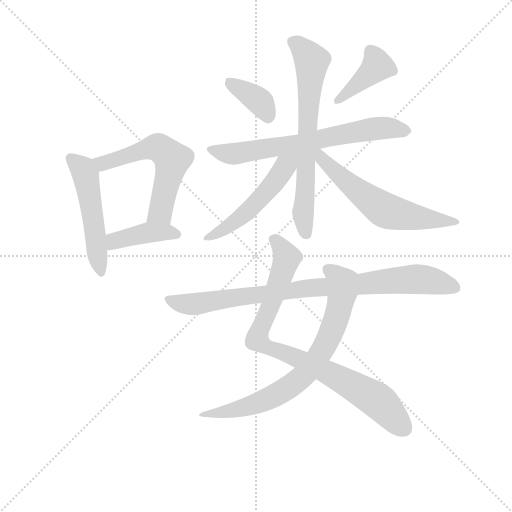
t = 0.00 s
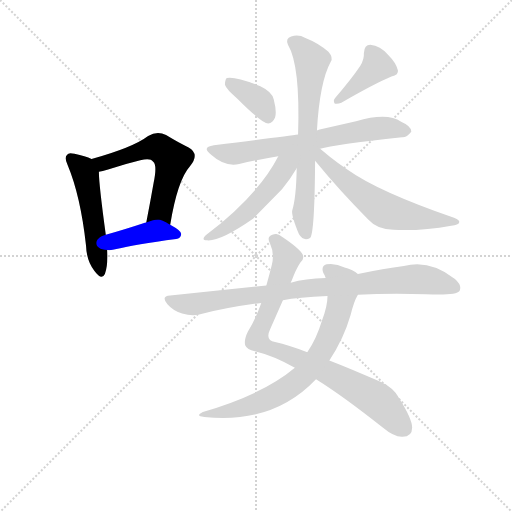
t = 1.79 s
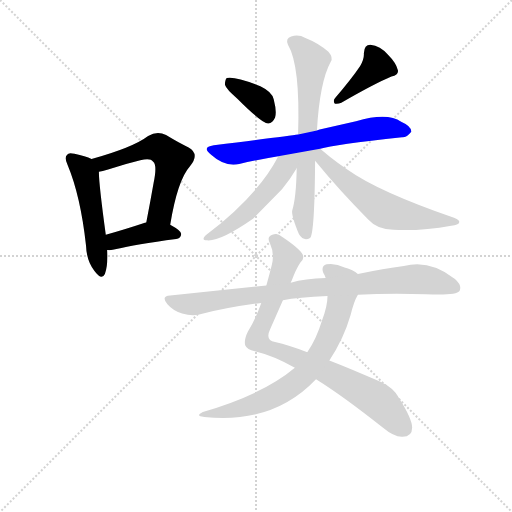
t = 3.58 s
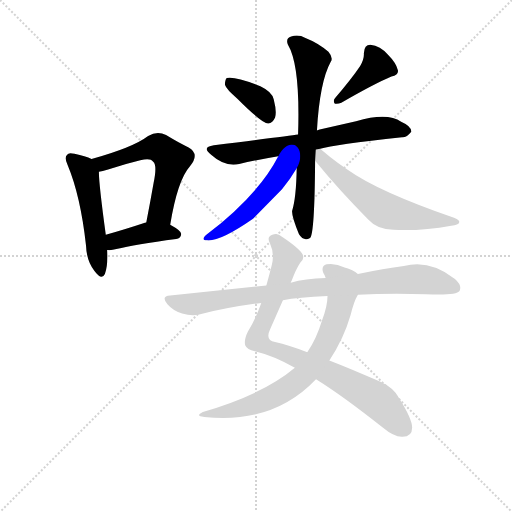
t = 5.36 s
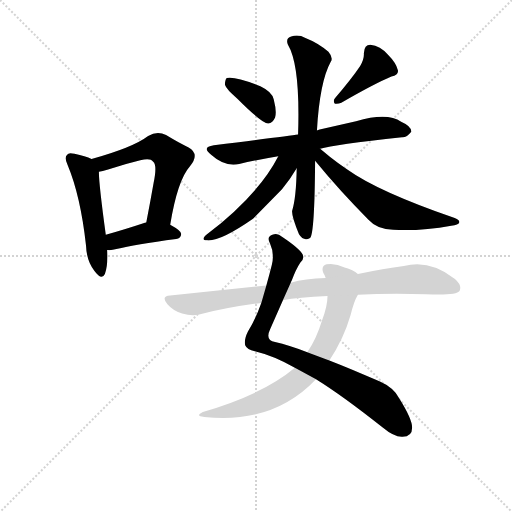
t = 7.15 s
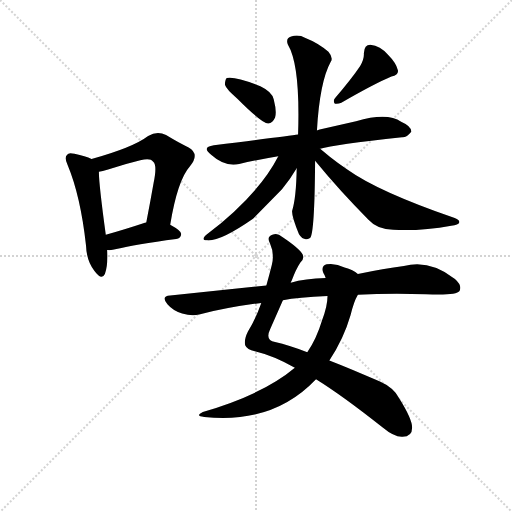
t = 8.94 s

The animated SVG that drew these frames (rendered in a browser with its animation timeline set to each time). Animation: 12 CSS @keyframes rules; one cycle of 8.94 s.

<svg version="1.1" viewBox="0 0 1024 1024" xmlns="http://www.w3.org/2000/svg">
  <g stroke="lightgray" stroke-dasharray="1,1" stroke-width="1" transform="scale(4, 4)">
    <line x1="0" y1="0" x2="256" y2="256"></line>
    <line x1="256" y1="0" x2="0" y2="256"></line>
    <line x1="128" y1="0" x2="128" y2="256"></line>
    <line x1="0" y1="128" x2="256" y2="128"></line>
  </g>
<g transform="scale(0.92, -0.92) translate(60, -900)">
   <style type="text/css">
    @keyframes keyframes0 {
      from {
       stroke: blue;
       stroke-dashoffset: 515;
       stroke-width: 128;
       }
       63% {
       animation-timing-function: step-end;
       stroke: blue;
       stroke-dashoffset: 0;
       stroke-width: 128;
       }
       to {
       stroke: black;
       stroke-width: 1024;
       }
       }
       #make-me-a-hanzi-animation-0 {
         animation: keyframes0 0.669108s both;
         animation-delay: 0.000000s;
         animation-timing-function: linear;
       }
    @keyframes keyframes1 {
      from {
       stroke: blue;
       stroke-dashoffset: 584;
       stroke-width: 128;
       }
       66% {
       animation-timing-function: step-end;
       stroke: blue;
       stroke-dashoffset: 0;
       stroke-width: 128;
       }
       to {
       stroke: black;
       stroke-width: 1024;
       }
       }
       #make-me-a-hanzi-animation-1 {
         animation: keyframes1 0.725260s both;
         animation-delay: 0.669108s;
         animation-timing-function: linear;
       }
    @keyframes keyframes2 {
      from {
       stroke: blue;
       stroke-dashoffset: 410;
       stroke-width: 128;
       }
       57% {
       animation-timing-function: step-end;
       stroke: blue;
       stroke-dashoffset: 0;
       stroke-width: 128;
       }
       to {
       stroke: black;
       stroke-width: 1024;
       }
       }
       #make-me-a-hanzi-animation-2 {
         animation: keyframes2 0.583659s both;
         animation-delay: 1.394368s;
         animation-timing-function: linear;
       }
    @keyframes keyframes3 {
      from {
       stroke: blue;
       stroke-dashoffset: 375;
       stroke-width: 128;
       }
       55% {
       animation-timing-function: step-end;
       stroke: blue;
       stroke-dashoffset: 0;
       stroke-width: 128;
       }
       to {
       stroke: black;
       stroke-width: 1024;
       }
       }
       #make-me-a-hanzi-animation-3 {
         animation: keyframes3 0.555176s both;
         animation-delay: 1.978027s;
         animation-timing-function: linear;
       }
    @keyframes keyframes4 {
      from {
       stroke: blue;
       stroke-dashoffset: 405;
       stroke-width: 128;
       }
       57% {
       animation-timing-function: step-end;
       stroke: blue;
       stroke-dashoffset: 0;
       stroke-width: 128;
       }
       to {
       stroke: black;
       stroke-width: 1024;
       }
       }
       #make-me-a-hanzi-animation-4 {
         animation: keyframes4 0.579590s both;
         animation-delay: 2.533203s;
         animation-timing-function: linear;
       }
    @keyframes keyframes5 {
      from {
       stroke: blue;
       stroke-dashoffset: 685;
       stroke-width: 128;
       }
       69% {
       animation-timing-function: step-end;
       stroke: blue;
       stroke-dashoffset: 0;
       stroke-width: 128;
       }
       to {
       stroke: black;
       stroke-width: 1024;
       }
       }
       #make-me-a-hanzi-animation-5 {
         animation: keyframes5 0.807454s both;
         animation-delay: 3.112793s;
         animation-timing-function: linear;
       }
    @keyframes keyframes6 {
      from {
       stroke: blue;
       stroke-dashoffset: 695;
       stroke-width: 128;
       }
       69% {
       animation-timing-function: step-end;
       stroke: blue;
       stroke-dashoffset: 0;
       stroke-width: 128;
       }
       to {
       stroke: black;
       stroke-width: 1024;
       }
       }
       #make-me-a-hanzi-animation-6 {
         animation: keyframes6 0.815592s both;
         animation-delay: 3.920247s;
         animation-timing-function: linear;
       }
    @keyframes keyframes7 {
      from {
       stroke: blue;
       stroke-dashoffset: 517;
       stroke-width: 128;
       }
       63% {
       animation-timing-function: step-end;
       stroke: blue;
       stroke-dashoffset: 0;
       stroke-width: 128;
       }
       to {
       stroke: black;
       stroke-width: 1024;
       }
       }
       #make-me-a-hanzi-animation-7 {
         animation: keyframes7 0.670736s both;
         animation-delay: 4.735840s;
         animation-timing-function: linear;
       }
    @keyframes keyframes8 {
      from {
       stroke: blue;
       stroke-dashoffset: 605;
       stroke-width: 128;
       }
       66% {
       animation-timing-function: step-end;
       stroke: blue;
       stroke-dashoffset: 0;
       stroke-width: 128;
       }
       to {
       stroke: black;
       stroke-width: 1024;
       }
       }
       #make-me-a-hanzi-animation-8 {
         animation: keyframes8 0.742350s both;
         animation-delay: 5.406576s;
         animation-timing-function: linear;
       }
    @keyframes keyframes9 {
      from {
       stroke: blue;
       stroke-dashoffset: 872;
       stroke-width: 128;
       }
       74% {
       animation-timing-function: step-end;
       stroke: blue;
       stroke-dashoffset: 0;
       stroke-width: 128;
       }
       to {
       stroke: black;
       stroke-width: 1024;
       }
       }
       #make-me-a-hanzi-animation-9 {
         animation: keyframes9 0.959635s both;
         animation-delay: 6.148926s;
         animation-timing-function: linear;
       }
    @keyframes keyframes10 {
      from {
       stroke: blue;
       stroke-dashoffset: 748;
       stroke-width: 128;
       }
       71% {
       animation-timing-function: step-end;
       stroke: blue;
       stroke-dashoffset: 0;
       stroke-width: 128;
       }
       to {
       stroke: black;
       stroke-width: 1024;
       }
       }
       #make-me-a-hanzi-animation-10 {
         animation: keyframes10 0.858724s both;
         animation-delay: 7.108561s;
         animation-timing-function: linear;
       }
    @keyframes keyframes11 {
      from {
       stroke: blue;
       stroke-dashoffset: 886;
       stroke-width: 128;
       }
       74% {
       animation-timing-function: step-end;
       stroke: blue;
       stroke-dashoffset: 0;
       stroke-width: 128;
       }
       to {
       stroke: black;
       stroke-width: 1024;
       }
       }
       #make-me-a-hanzi-animation-11 {
         animation: keyframes11 0.971029s both;
         animation-delay: 7.967285s;
         animation-timing-function: linear;
       }
</style>
<path d="M 139.0 554.5 Q 126.0 560.5 102.0 565.5 Q 89.0 569.5 86.0 563.5 Q 79.0 557.5 87.0 541.5 Q 115.0 474.5 127.0 366.5 Q 128.0 333.5 145.0 311.5 Q 161.0 289.5 168.0 304.5 Q 175.0 323.5 173.0 356.5 L 170.0 389.5 Q 155.0 498.5 155.0 526.5 C 154.0 548.5 154.0 548.5 139.0 554.5 Z" fill="lightgray"></path> 
<path d="M 310.0 411.5 Q 326.0 508.5 353.0 538.5 Q 375.0 565.5 350.0 579.5 Q 329.0 589.5 301.0 606.5 Q 282.0 616.5 262.0 604.5 Q 229.0 579.5 139.0 554.5 C 110.0 546.5 126.0 520.5 155.0 526.5 Q 162.0 527.5 175.0 531.5 Q 212.0 543.5 245.0 551.5 Q 267.0 557.5 273.0 548.5 Q 282.0 541.5 274.0 502.5 Q 267.0 462.5 258.0 416.5 C 252.0 387.5 305.0 381.5 310.0 411.5 Z" fill="lightgray"></path> 
<path d="M 173.0 356.5 Q 182.0 355.5 193.0 358.5 Q 233.0 368.5 323.0 380.5 Q 333.0 381.5 334.0 391.5 Q 334.0 398.5 310.0 411.5 C 285.0 425.5 285.0 425.5 258.0 416.5 Q 257.0 416.5 255.0 415.5 Q 207.0 399.5 170.0 389.5 C 141.0 381.5 143.0 357.5 173.0 356.5 Z" fill="lightgray"></path> 
<path d="M 456.0 685.5 Q 510.0 631.5 523.0 631.5 Q 533.0 632.5 538.0 644.5 Q 542.0 657.5 535.0 684.5 Q 531.0 700.5 506.0 712.5 Q 452.0 734.5 433.0 730.5 Q 429.0 726.5 429.0 715.5 Q 432.0 705.5 456.0 685.5 Z" fill="lightgray"></path> 
<path d="M 723.0 756.5 Q 705.0 729.5 669.0 687.5 Q 663.0 681.5 668.0 674.5 Q 675.0 673.5 682.0 676.5 Q 755.0 718.5 791.0 733.5 Q 807.0 737.5 805.0 747.5 Q 801.0 763.5 783.0 781.5 Q 767.0 799.5 745.0 802.5 Q 732.0 802.5 731.0 784.5 Q 732.0 771.5 723.0 756.5 Z" fill="lightgray"></path> 
<path d="M 636.0 576.5 Q 666.0 585.5 814.0 601.5 Q 824.0 600.5 834.0 613.5 Q 835.0 625.5 812.0 635.5 Q 782.0 656.5 714.0 636.5 L 635.0 618.5 Q 631.0 617.5 629.0 616.5 L 588.0 607.5 Q 567.0 604.5 405.0 584.5 Q 377.0 580.5 399.0 563.5 Q 429.0 536.5 460.0 543.5 Q 497.0 552.5 545.0 560.5 L 636.0 576.5 Z" fill="lightgray"></path> 
<path d="M 629.0 616.5 Q 635.0 721.5 659.0 765.5 Q 665.0 774.5 654.0 787.5 Q 632.0 806.5 604.0 817.5 Q 588.0 826.5 573.0 820.5 Q 560.0 816.5 566.0 802.5 Q 593.0 757.5 588.0 607.5 L 585.0 534.5 Q 584.0 470.5 575.0 441.5 Q 574.0 429.5 590.0 390.5 Q 600.0 374.5 614.0 382.5 Q 624.0 391.5 625.0 550.5 L 629.0 616.5 Z" fill="lightgray"></path> 
<path d="M 545.0 560.5 Q 502.0 476.5 390.0 390.5 Q 375.0 378.5 390.0 377.5 Q 418.0 374.5 490.0 424.5 L 553.0 488.5 Q 572.0 512.5 585.0 534.5 C 609.0 574.5 573.0 612.5 545.0 560.5 Z" fill="lightgray"></path> 
<path d="M 625.0 550.5 Q 680.0 483.5 741.0 422.5 Q 760.0 401.5 795.0 400.5 Q 856.0 397.5 921.0 409.5 Q 937.0 410.5 938.0 415.5 Q 941.0 421.5 927.0 426.5 Q 762.0 483.5 695.0 531.5 Q 676.0 544.5 657.0 559.5 L 636.0 576.5 C 613.0 595.5 603.0 576.5 625.0 550.5 Z" fill="lightgray"></path> 
<path d="M 627.0 75.5 Q 685.0 39.5 772.0 -29.5 Q 797.0 -50.5 815.0 -49.5 Q 836.0 -49.5 836.0 -29.5 Q 836.0 -10.5 807.0 35.5 Q 795.0 57.5 766.0 70.5 Q 705.0 97.5 656.0 116.5 L 608.0 134.5 Q 568.0 149.5 538.0 156.5 Q 516.0 160.5 527.0 183.5 L 555.0 247.5 L 572.0 285.5 Q 573.0 288.5 574.0 289.5 Q 583.0 314.5 593.0 329.5 Q 602.0 336.5 598.0 346.5 Q 592.0 359.5 553.0 385.5 Q 543.0 394.5 532.0 389.5 Q 519.0 385.5 527.0 370.5 Q 537.0 348.5 531.0 324.5 Q 525.0 300.5 519.0 279.5 L 508.0 241.5 Q 495.0 204.5 479.0 179.5 Q 470.0 161.5 473.0 149.5 Q 477.0 139.5 494.0 136.5 Q 536.0 126.5 581.0 100.5 L 627.0 75.5 Z" fill="lightgray"></path> 
<path d="M 581.0 100.5 Q 512.0 42.5 381.0 4.5 Q 363.0 -4.5 384.0 -6.5 Q 534.0 -22.5 627.0 75.5 L 656.0 116.5 Q 687.0 162.5 702.0 214.5 Q 709.0 244.5 718.0 259.5 C 731.0 286.5 734.0 294.5 718.0 304.5 Q 708.0 313.5 689.0 318.5 Q 670.0 328.5 650.0 325.5 Q 637.0 321.5 643.0 306.5 Q 646.0 302.5 648.0 295.5 L 652.0 256.5 Q 652.0 234.5 640.0 203.5 Q 628.0 163.5 608.0 134.5 L 581.0 100.5 Z" fill="lightgray"></path> 
<path d="M 718.0 259.5 Q 784.0 262.5 866.0 260.5 Q 932.0 257.5 939.0 267.5 Q 945.0 279.5 929.0 293.5 Q 874.0 336.5 818.0 321.5 Q 775.0 315.5 718.0 304.5 L 648.0 295.5 Q 603.0 294.5 572.0 285.5 L 519.0 279.5 L 310.0 257.5 Q 289.0 256.5 304.0 238.5 Q 317.0 223.5 336.0 218.5 Q 357.0 212.5 373.0 216.5 Q 437.0 232.5 508.0 241.5 L 555.0 247.5 Q 588.0 253.5 652.0 256.5 L 718.0 259.5 Z" fill="lightgray"></path> 
      <clipPath id="make-me-a-hanzi-clip-0">
      <path d="M 139.0 554.5 Q 126.0 560.5 102.0 565.5 Q 89.0 569.5 86.0 563.5 Q 79.0 557.5 87.0 541.5 Q 115.0 474.5 127.0 366.5 Q 128.0 333.5 145.0 311.5 Q 161.0 289.5 168.0 304.5 Q 175.0 323.5 173.0 356.5 L 170.0 389.5 Q 155.0 498.5 155.0 526.5 C 154.0 548.5 154.0 548.5 139.0 554.5 Z" fill="lightgray"></path>
      </clipPath>
      <path clip-path="url(#make-me-a-hanzi-clip-0)" d="M 95.0 555.5 L 120.0 532.5 L 126.0 518.5 L 157.0 311.5 " fill="none" id="make-me-a-hanzi-animation-0" stroke-dasharray="387 774" stroke-linecap="round"></path>

      <clipPath id="make-me-a-hanzi-clip-1">
      <path d="M 310.0 411.5 Q 326.0 508.5 353.0 538.5 Q 375.0 565.5 350.0 579.5 Q 329.0 589.5 301.0 606.5 Q 282.0 616.5 262.0 604.5 Q 229.0 579.5 139.0 554.5 C 110.0 546.5 126.0 520.5 155.0 526.5 Q 162.0 527.5 175.0 531.5 Q 212.0 543.5 245.0 551.5 Q 267.0 557.5 273.0 548.5 Q 282.0 541.5 274.0 502.5 Q 267.0 462.5 258.0 416.5 C 252.0 387.5 305.0 381.5 310.0 411.5 Z" fill="lightgray"></path>
      </clipPath>
      <path clip-path="url(#make-me-a-hanzi-clip-1)" d="M 150.0 554.5 L 165.0 544.5 L 280.0 579.5 L 315.0 553.5 L 289.0 439.5 L 265.0 422.5 " fill="none" id="make-me-a-hanzi-animation-1" stroke-dasharray="456 912" stroke-linecap="round"></path>

      <clipPath id="make-me-a-hanzi-clip-2">
      <path d="M 173.0 356.5 Q 182.0 355.5 193.0 358.5 Q 233.0 368.5 323.0 380.5 Q 333.0 381.5 334.0 391.5 Q 334.0 398.5 310.0 411.5 C 285.0 425.5 285.0 425.5 258.0 416.5 Q 257.0 416.5 255.0 415.5 Q 207.0 399.5 170.0 389.5 C 141.0 381.5 143.0 357.5 173.0 356.5 Z" fill="lightgray"></path>
      </clipPath>
      <path clip-path="url(#make-me-a-hanzi-clip-2)" d="M 178.0 362.5 L 194.0 377.5 L 263.0 394.5 L 324.0 390.5 " fill="none" id="make-me-a-hanzi-animation-2" stroke-dasharray="282 564" stroke-linecap="round"></path>

      <clipPath id="make-me-a-hanzi-clip-3">
      <path d="M 456.0 685.5 Q 510.0 631.5 523.0 631.5 Q 533.0 632.5 538.0 644.5 Q 542.0 657.5 535.0 684.5 Q 531.0 700.5 506.0 712.5 Q 452.0 734.5 433.0 730.5 Q 429.0 726.5 429.0 715.5 Q 432.0 705.5 456.0 685.5 Z" fill="lightgray"></path>
      </clipPath>
      <path clip-path="url(#make-me-a-hanzi-clip-3)" d="M 438.0 721.5 L 507.0 677.5 L 523.0 643.5 " fill="none" id="make-me-a-hanzi-animation-3" stroke-dasharray="247 494" stroke-linecap="round"></path>

      <clipPath id="make-me-a-hanzi-clip-4">
      <path d="M 723.0 756.5 Q 705.0 729.5 669.0 687.5 Q 663.0 681.5 668.0 674.5 Q 675.0 673.5 682.0 676.5 Q 755.0 718.5 791.0 733.5 Q 807.0 737.5 805.0 747.5 Q 801.0 763.5 783.0 781.5 Q 767.0 799.5 745.0 802.5 Q 732.0 802.5 731.0 784.5 Q 732.0 771.5 723.0 756.5 Z" fill="lightgray"></path>
      </clipPath>
      <path clip-path="url(#make-me-a-hanzi-clip-4)" d="M 746.0 787.5 L 760.0 756.5 L 674.0 680.5 " fill="none" id="make-me-a-hanzi-animation-4" stroke-dasharray="277 554" stroke-linecap="round"></path>

      <clipPath id="make-me-a-hanzi-clip-5">
      <path d="M 636.0 576.5 Q 666.0 585.5 814.0 601.5 Q 824.0 600.5 834.0 613.5 Q 835.0 625.5 812.0 635.5 Q 782.0 656.5 714.0 636.5 L 635.0 618.5 Q 631.0 617.5 629.0 616.5 L 588.0 607.5 Q 567.0 604.5 405.0 584.5 Q 377.0 580.5 399.0 563.5 Q 429.0 536.5 460.0 543.5 Q 497.0 552.5 545.0 560.5 L 636.0 576.5 Z" fill="lightgray"></path>
      </clipPath>
      <path clip-path="url(#make-me-a-hanzi-clip-5)" d="M 400.0 574.5 L 451.0 566.5 L 580.0 585.5 L 746.0 619.5 L 791.0 621.5 L 823.0 615.5 " fill="none" id="make-me-a-hanzi-animation-5" stroke-dasharray="557 1114" stroke-linecap="round"></path>

      <clipPath id="make-me-a-hanzi-clip-6">
      <path d="M 629.0 616.5 Q 635.0 721.5 659.0 765.5 Q 665.0 774.5 654.0 787.5 Q 632.0 806.5 604.0 817.5 Q 588.0 826.5 573.0 820.5 Q 560.0 816.5 566.0 802.5 Q 593.0 757.5 588.0 607.5 L 585.0 534.5 Q 584.0 470.5 575.0 441.5 Q 574.0 429.5 590.0 390.5 Q 600.0 374.5 614.0 382.5 Q 624.0 391.5 625.0 550.5 L 629.0 616.5 Z" fill="lightgray"></path>
      </clipPath>
      <path clip-path="url(#make-me-a-hanzi-clip-6)" d="M 575.0 809.5 L 601.0 789.5 L 618.0 764.5 L 599.0 439.5 L 606.0 389.5 " fill="none" id="make-me-a-hanzi-animation-6" stroke-dasharray="567 1134" stroke-linecap="round"></path>

      <clipPath id="make-me-a-hanzi-clip-7">
      <path d="M 545.0 560.5 Q 502.0 476.5 390.0 390.5 Q 375.0 378.5 390.0 377.5 Q 418.0 374.5 490.0 424.5 L 553.0 488.5 Q 572.0 512.5 585.0 534.5 C 609.0 574.5 573.0 612.5 545.0 560.5 Z" fill="lightgray"></path>
      </clipPath>
      <path clip-path="url(#make-me-a-hanzi-clip-7)" d="M 580.0 562.5 L 530.0 496.5 L 471.0 432.5 L 394.0 384.5 " fill="none" id="make-me-a-hanzi-animation-7" stroke-dasharray="389 778" stroke-linecap="round"></path>

      <clipPath id="make-me-a-hanzi-clip-8">
      <path d="M 625.0 550.5 Q 680.0 483.5 741.0 422.5 Q 760.0 401.5 795.0 400.5 Q 856.0 397.5 921.0 409.5 Q 937.0 410.5 938.0 415.5 Q 941.0 421.5 927.0 426.5 Q 762.0 483.5 695.0 531.5 Q 676.0 544.5 657.0 559.5 L 636.0 576.5 C 613.0 595.5 603.0 576.5 625.0 550.5 Z" fill="lightgray"></path>
      </clipPath>
      <path clip-path="url(#make-me-a-hanzi-clip-8)" d="M 633.0 568.5 L 639.0 555.5 L 698.0 500.5 L 782.0 440.5 L 863.0 424.5 L 931.0 419.5 " fill="none" id="make-me-a-hanzi-animation-8" stroke-dasharray="477 954" stroke-linecap="round"></path>

      <clipPath id="make-me-a-hanzi-clip-9">
      <path d="M 627.0 75.5 Q 685.0 39.5 772.0 -29.5 Q 797.0 -50.5 815.0 -49.5 Q 836.0 -49.5 836.0 -29.5 Q 836.0 -10.5 807.0 35.5 Q 795.0 57.5 766.0 70.5 Q 705.0 97.5 656.0 116.5 L 608.0 134.5 Q 568.0 149.5 538.0 156.5 Q 516.0 160.5 527.0 183.5 L 555.0 247.5 L 572.0 285.5 Q 573.0 288.5 574.0 289.5 Q 583.0 314.5 593.0 329.5 Q 602.0 336.5 598.0 346.5 Q 592.0 359.5 553.0 385.5 Q 543.0 394.5 532.0 389.5 Q 519.0 385.5 527.0 370.5 Q 537.0 348.5 531.0 324.5 Q 525.0 300.5 519.0 279.5 L 508.0 241.5 Q 495.0 204.5 479.0 179.5 Q 470.0 161.5 473.0 149.5 Q 477.0 139.5 494.0 136.5 Q 536.0 126.5 581.0 100.5 L 627.0 75.5 Z" fill="lightgray"></path>
      </clipPath>
      <path clip-path="url(#make-me-a-hanzi-clip-9)" d="M 535.0 378.5 L 551.0 364.5 L 564.0 339.5 L 499.0 161.5 L 535.0 139.5 L 665.0 84.5 L 755.0 33.5 L 818.0 -31.5 " fill="none" id="make-me-a-hanzi-animation-9" stroke-dasharray="744 1488" stroke-linecap="round"></path>

      <clipPath id="make-me-a-hanzi-clip-10">
      <path d="M 581.0 100.5 Q 512.0 42.5 381.0 4.5 Q 363.0 -4.5 384.0 -6.5 Q 534.0 -22.5 627.0 75.5 L 656.0 116.5 Q 687.0 162.5 702.0 214.5 Q 709.0 244.5 718.0 259.5 C 731.0 286.5 734.0 294.5 718.0 304.5 Q 708.0 313.5 689.0 318.5 Q 670.0 328.5 650.0 325.5 Q 637.0 321.5 643.0 306.5 Q 646.0 302.5 648.0 295.5 L 652.0 256.5 Q 652.0 234.5 640.0 203.5 Q 628.0 163.5 608.0 134.5 L 581.0 100.5 Z" fill="lightgray"></path>
      </clipPath>
      <path clip-path="url(#make-me-a-hanzi-clip-10)" d="M 653.0 313.5 L 684.0 284.5 L 678.0 230.5 L 647.0 149.5 L 604.0 87.5 L 525.0 33.5 L 442.0 6.5 L 392.0 1.5 " fill="none" id="make-me-a-hanzi-animation-10" stroke-dasharray="620 1240" stroke-linecap="round"></path>

      <clipPath id="make-me-a-hanzi-clip-11">
      <path d="M 718.0 259.5 Q 784.0 262.5 866.0 260.5 Q 932.0 257.5 939.0 267.5 Q 945.0 279.5 929.0 293.5 Q 874.0 336.5 818.0 321.5 Q 775.0 315.5 718.0 304.5 L 648.0 295.5 Q 603.0 294.5 572.0 285.5 L 519.0 279.5 L 310.0 257.5 Q 289.0 256.5 304.0 238.5 Q 317.0 223.5 336.0 218.5 Q 357.0 212.5 373.0 216.5 Q 437.0 232.5 508.0 241.5 L 555.0 247.5 Q 588.0 253.5 652.0 256.5 L 718.0 259.5 Z" fill="lightgray"></path>
      </clipPath>
      <path clip-path="url(#make-me-a-hanzi-clip-11)" d="M 307.0 247.5 L 357.0 238.5 L 609.0 273.5 L 851.0 293.5 L 931.0 274.5 " fill="none" id="make-me-a-hanzi-animation-11" stroke-dasharray="758 1516" stroke-linecap="round"></path>

</g>
</svg>
